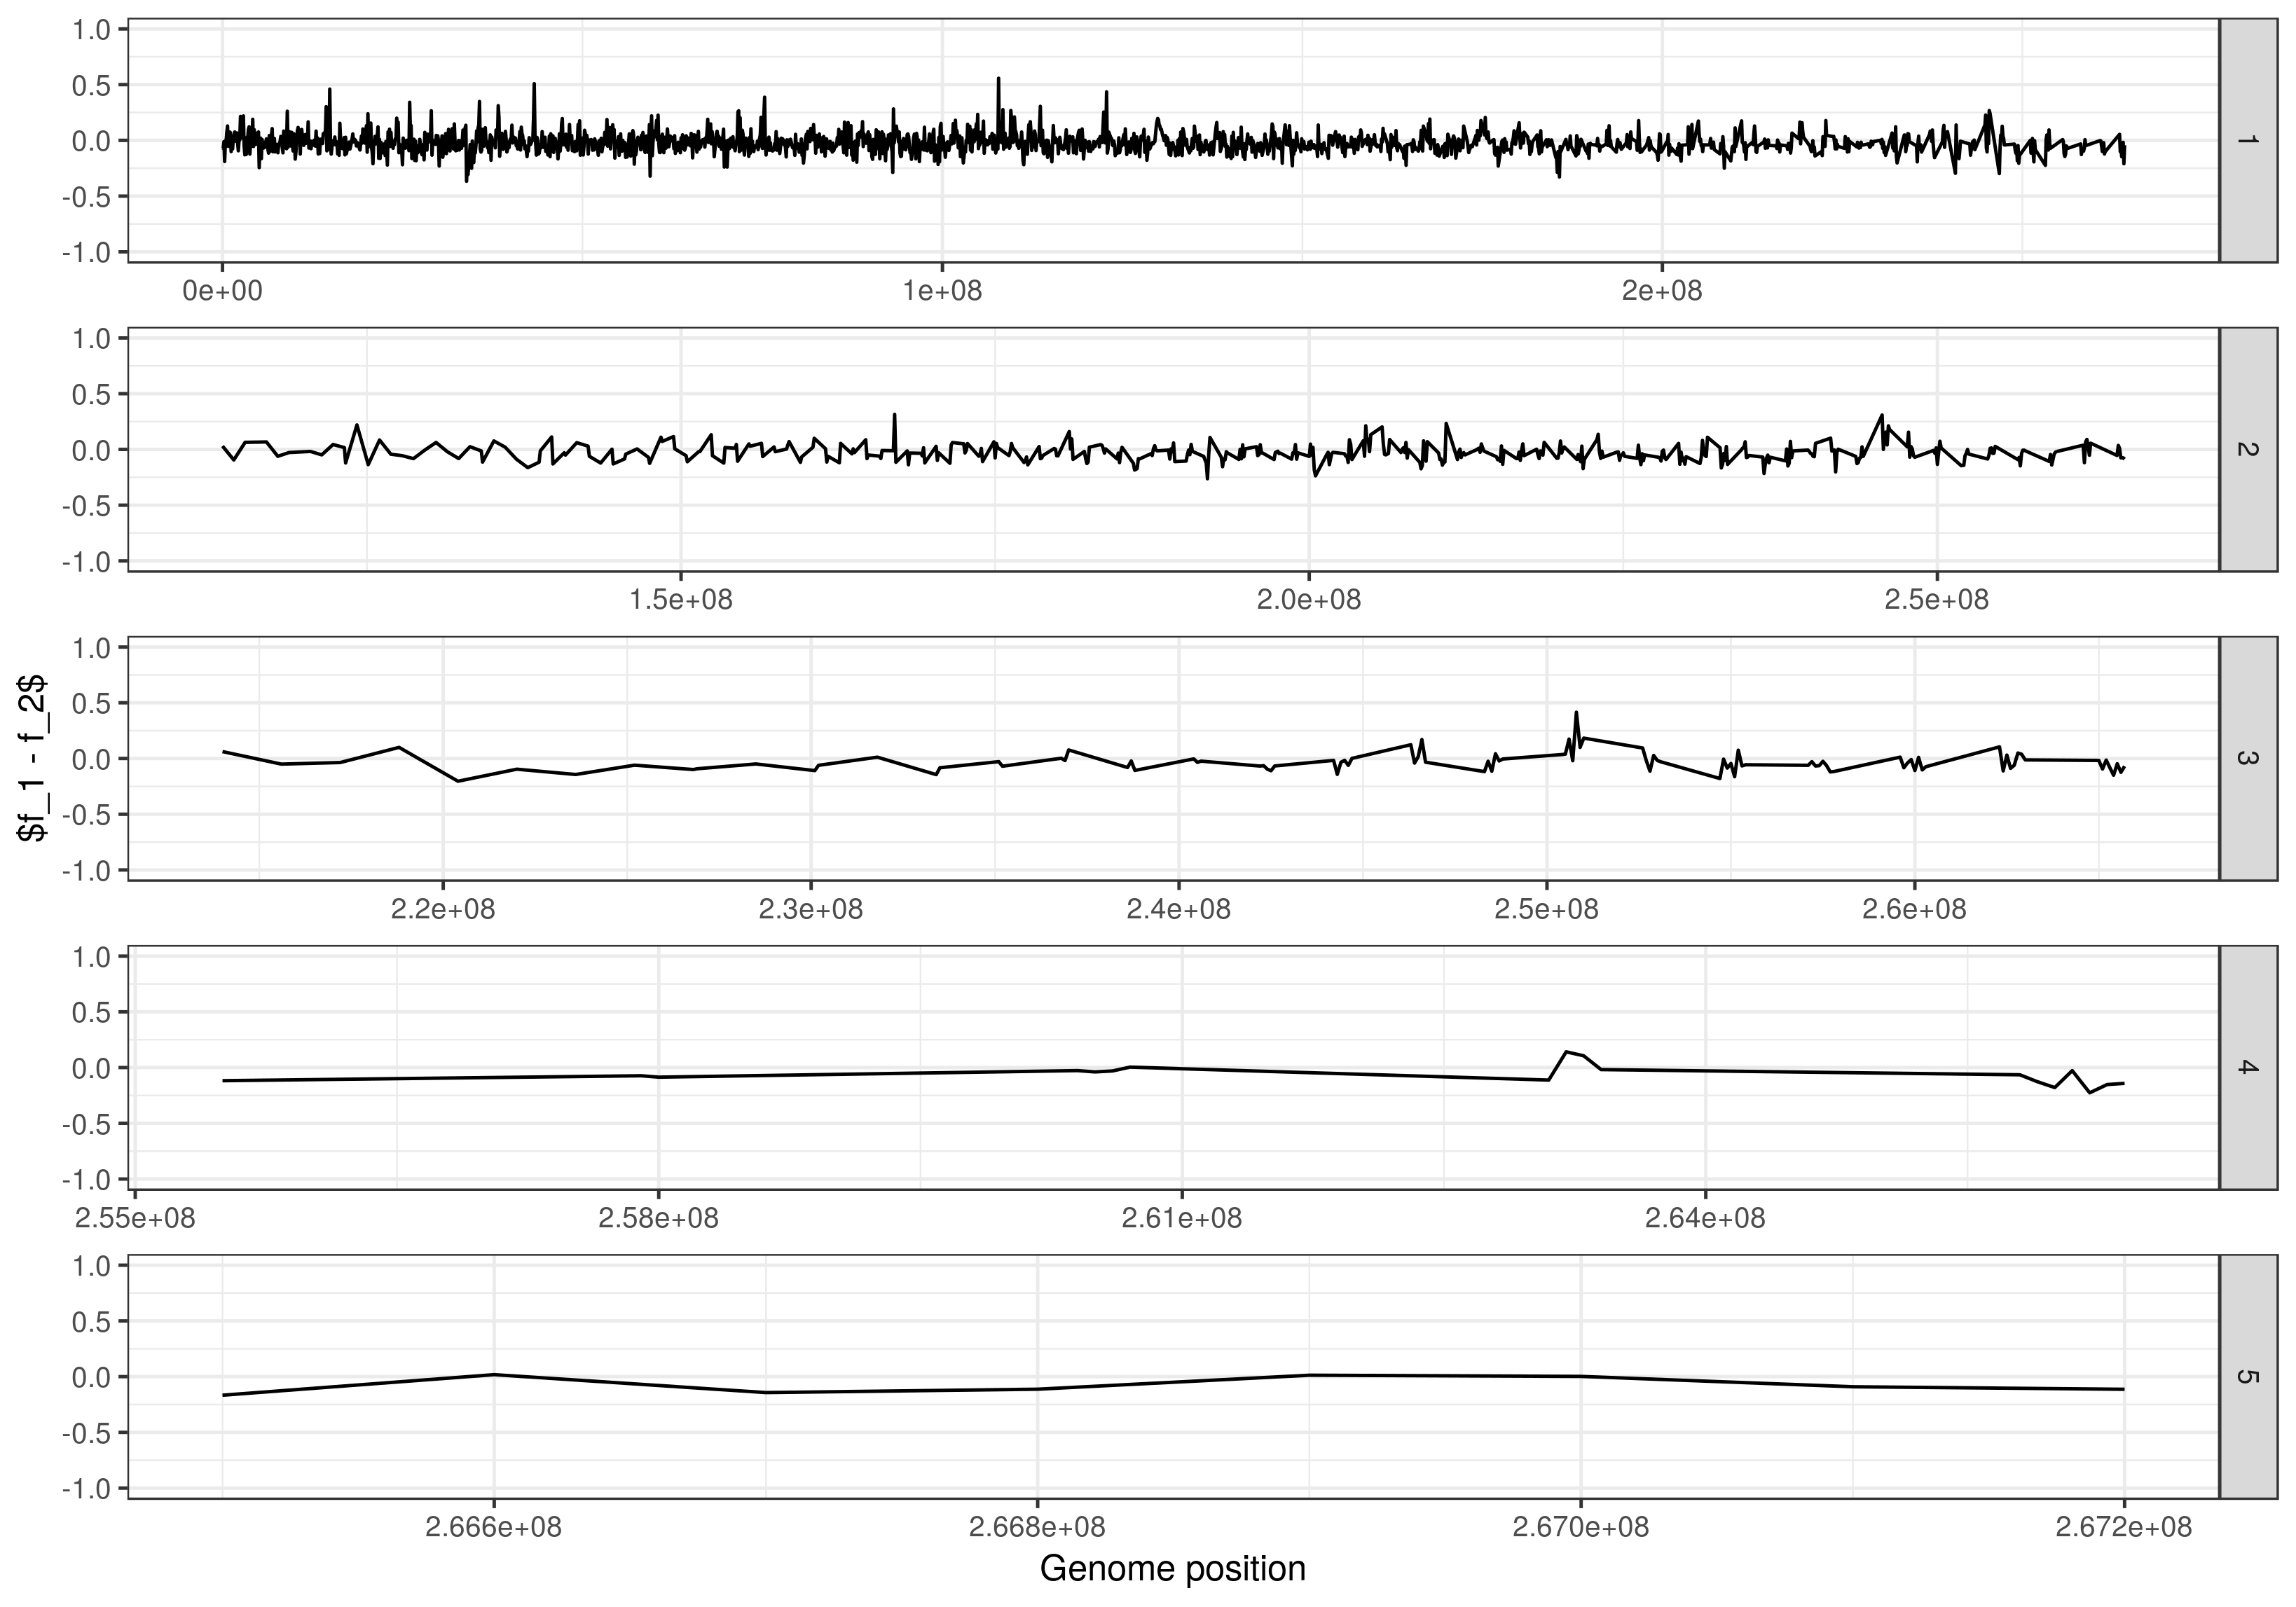

Source data for this figure (header and first rows):
chr	pos	D_1	f_1	ABBA_1	BABA_1	D_2	f_2	ABBA_2	BABA_2	diff_f	pos_genomic
1	NW_001887034.1	1	0.4826	0.3063	17.97	6.271	0.4658	0.3741	17.73	6.461	-0.06788	1
2	NW_001887034.1	100001	0.469	0.355	42.1	15.22	0.4856	0.4261	45.15	15.64	-0.07106	100001
3	NW_001887034.1	200001	0.3646	0.2001	19.6	9.126	0.3258	0.2111	19.94	10.14	-0.01108	200001
4	NW_001887034.1	300001	0.5053	0.2908	37.75	12.41	0.6257	0.48	42.53	9.791	-0.1893	300001
5	NW_001887034.1	400001	0.5261	0.2898	57.13	17.74	0.4474	0.2941	51.79	19.77	-0.004237	400001
6	NW_001887023.1	1	0.1913	0.1362	24.87	16.88	0.1844	0.1439	24.61	16.95	-0.007645	500001
7	NW_001887023.1	100001	0.3456	0.2281	25.26	12.28	0.2017	0.155	22.29	14.81	0.0731	600001
8	NW_001887023.1	200001	0.09282	0.06091	29.85	24.78	-0.07911	-0.0681	22.41	26.26	0.129	700001
9	NW_001887023.1	300001	0.05454	0.04093	13.75	12.32	0.1268	0.09487	17.25	13.37	-0.05394	800001
10	NW_001887023.1	400001	-0.0086	-0.005616	20.19	20.54	-0.09761	-0.08093	22.08	26.86	0.07531	900001
11	NW_001887014.1	1	0.5959	0.3666	43.43	11	0.4449	0.2922	40.46	15.54	0.07444	1000001
12	NW_001887014.1	100001	0.4535	0.3348	65.6	24.67	0.3508	0.2647	50.32	24.18	0.07009	1100001
13	NW_001887014.1	200001	0.328	0.2211	26.88	13.6	0.426	0.322	25.39	10.22	-0.1008	1200001
14	NW_001887014.1	300001	0.4768	0.258	39.83	14.11	0.4357	0.2828	37.45	14.72	-0.02475	1300001
15	NW_001887014.1	400001	0.269	0.1456	32.99	19	0.2884	0.2222	30.53	16.87	-0.07656	1400001
16	NW_001887008.1	1	0.08176	0.03807	25.4	21.56	0.04404	0.02596	28.91	26.47	0.01211	1500001
17	NW_001887008.1	100001	-0.06916	-0.03112	31.5	36.18	-0.1402	-0.07979	29.45	39.06	0.04867	1600001
18	NW_001887008.1	200001	-0.1019	-0.05348	20.31	24.92	-0.2241	-0.1285	17.63	27.81	0.07503	1700001
19	NW_001887008.1	300001	-0.1825	-0.1192	20.05	29.01	-0.1618	-0.1273	15.94	22.09	0.00816	1800001
20	NW_001887008.1	400001	-0.0658	-0.03858	10.77	12.29	-0.04737	-0.02937	12.18	13.39	-0.009209	1900001
21	NW_001887007.1	1	0.06215	0.05047	19.59	17.3	-0.01929	-0.01628	15.48	16.09	0.06675	2000001
22	NW_001887007.1	100001	0.3918	0.2336	42.97	18.78	0.3317	0.2568	38.94	19.54	-0.02312	2100001
23	NW_001887007.1	200001	0.2268	0.1432	53.33	33.61	0.3049	0.2367	55.98	29.82	-0.09352	2200001
24	NW_001887007.1	300001	0.4994	0.3436	71.47	23.86	0.4106	0.3412	63.71	26.62	0.002393	2300001
25	NW_001887007.1	400001	0.6256	0.4194	64.03	14.75	0.5417	0.415	65.62	19.51	0.00441	2400001
26	NW_001887005.1	1	-0.4218	-0.2443	2.582	6.349	-0.6299	-0.459	1.563	6.881	0.2147	2500001
27	NW_001887005.1	100001	-0.07418	-0.03257	20.92	24.27	-0.1075	-0.054	22.28	27.65	0.02143	2600001
28	NW_001887005.1	200001	-0.2647	-0.1363	21.19	36.46	-0.3184	-0.181	19.64	37.99	0.04465	2700001
29	NW_001887005.1	300001	-0.2153	-0.1193	31.36	48.56	-0.2884	-0.1949	27.84	50.41	0.07565	2800001
30	NW_001887005.1	400001	-0.1428	-0.08522	20.84	27.78	-0.4053	-0.3043	15.5	36.63	0.2191	2900001
31	NW_001889871.1	1	0.5246	0.4343	111.5	34.77	0.4826	0.4788	104	36.3	-0.04443	3000001
32	NW_001889871.1	100001	0.5111	0.3342	54.82	17.73	0.5823	0.4637	48.23	12.73	-0.1296	3100001
33	NW_001889871.1	200001	0.4401	0.3108	30.78	11.97	0.5128	0.4313	27.97	9.008	-0.1205	3200001
34	NW_001889871.1	300001	0.4849	0.3105	56.65	19.65	0.5035	0.4367	56.64	18.7	-0.1262	3300001
35	NW_001889871.1	400001	0.1396	0.06448	3.206	2.421	0.06967	0.03672	3.163	2.751	0.02776	3400001
36	NW_001887000.1	1	0.3653	0.2321	19.07	8.865	0.2007	0.2208	20.02	13.33	0.01122	3500001
37	NW_001887000.1	100001	0.1236	0.09642	31.5	24.57	-0.002033	-0.001968	30.75	30.87	0.09839	3600001
38	NW_001887000.1	200001	0.1299	0.09823	34.04	26.21	-0.02265	-0.02332	30.81	32.24	0.1215	3700001
39	NW_001887000.1	300001	0.05999	0.03523	20.14	17.86	0.2238	0.1582	26.88	17.05	-0.123	3800001
40	NW_001887000.1	400001	0.1417	0.1018	15.26	11.48	0.1457	0.128	14.97	11.16	-0.02624	3900001
41	NW_001886997.1	1	0.4329	0.2684	34.91	13.82	0.3234	0.2521	29.88	15.28	0.01631	4000001
42	NW_001886997.1	100001	0.1602	0.08492	22.64	16.38	0.1003	0.07532	19.93	16.3	0.009606	4100001
43	NW_001886997.1	200001	0.4144	0.1824	16.84	6.973	-0.01046	-0.006673	11.53	11.78	0.1891	4200001
44	NW_001886997.1	300001	0.312	0.1984	13.02	6.825	0.4129	0.2534	14.31	5.948	-0.05501	4300001
45	NW_001886997.1	400001	0.1106	0.08826	32.19	25.78	-0.009949	-0.008154	23.8	24.28	0.09641	4400001
46	NW_001886996.1	1	0.657	0.3818	64.69	13.39	0.5755	0.4162	58.29	15.71	-0.03443	4500001
47	NW_001886996.1	100001	0.7679	0.5022	74.73	9.81	0.6727	0.539	65.86	12.89	-0.03678	4600001
48	NW_001886996.1	200001	0.4584	0.3121	59.17	21.98	0.4073	0.3165	54.84	23.1	-0.004453	4700001
49	NW_001886996.1	300001	0.5555	0.4361	85.33	24.38	0.4248	0.3699	68.36	27.6	0.06623	4800001
50	NW_001886996.1	400001	0.679	0.4388	51.28	9.806	0.4879	0.429	45.81	15.76	0.009717	4900001
51	NW_001886995.1	1	0.3698	0.2423	48.34	22.24	0.2057	0.1672	34.84	22.95	0.07516	5000001
52	NW_001886995.1	100001	-0.1072	-0.09193	16.58	20.57	0.1892	0.1526	21.21	14.46	-0.2445	5100001
53	NW_001886995.1	200001	0.436	0.3065	93.85	36.86	0.3609	0.3164	83.61	39.27	-0.009925	5200001
54	NW_001886995.1	300001	0.2954	0.2301	39.88	21.7	0.2582	0.2105	39.5	23.29	0.01954	5300001
55	NW_001886995.1	400001	0.4248	0.291	65.25	26.34	0.5126	0.4555	68	21.91	-0.1644	5400001
56	NW_001886993.1	1	0.7522	0.4211	26.72	3.778	0.6586	0.4133	28.68	5.904	0.007831	5500001
57	NW_001886993.1	100001	0.4636	0.3661	86.8	31.81	0.479	0.4091	84.29	29.69	-0.04302	5600001
58	NW_001886993.1	200001	0.5259	0.3169	46.18	14.35	0.5254	0.386	47.01	14.63	-0.06907	5700001
59	NW_001886993.1	300001	0.528	0.3226	90.61	27.99	0.4695	0.3878	96.39	34.8	-0.06519	5800001
60	NW_001886993.1	400001	0.5964	0.4087	186.7	47.2	0.553	0.4284	180.8	52.05	-0.01963	5900001
... 2,613 more rows
